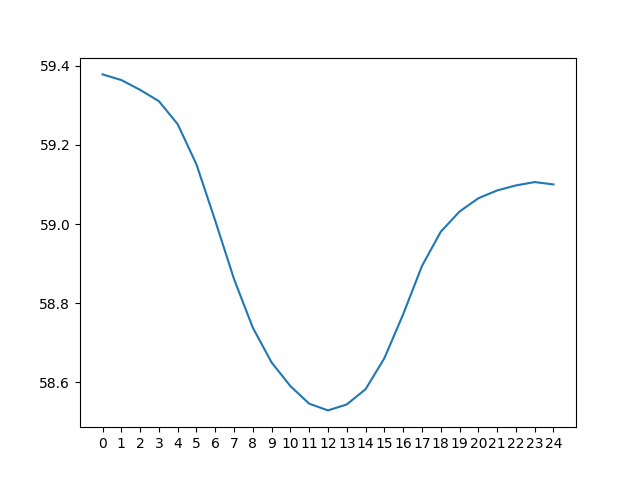

Data behind this chart, as committed beside it:
day 0, day 1, day 2, day 3, day 4, day 5, day 6, day 7, day 8, day 9, day 10, day 11, day 12, day 13, day 14, day 15, day 16, day 17, day 18, day 19, day 20, day 21, day 22, day 23
67.96, 68.49, 69.11, 69.84, 70.84, 72.31, 75.22, 78.75, 80.33, 80.8, 80.52, 79.61, 78.1, 75.94, 73.09, 69.5, 65.25, 60.91, 59.35, 59.4, 59.49, 59.67, 59.89, 60.19
67.22, 67.66, 68.16, 68.73, 69.51, 70.52, 71.99, 74.95, 78.54, 80.06, 80.52, 80.2, 79.23, 77.69, 75.55, 72.84, 69.26, 64.94, 60.54, 59.05, 59.06, 59.12, 59.26, 59.51
66.55, 66.93, 67.31, 67.78, 68.41, 69.2, 70.21, 71.73, 74.68, 78.24, 79.78, 80.21, 79.83, 78.82, 77.3, 75.3, 72.61, 68.91, 64.54, 60.2, 58.69, 58.69, 58.71, 58.88
65.96, 66.26, 66.58, 66.93, 67.46, 68.09, 68.88, 69.93, 71.48, 74.37, 77.94, 79.46, 79.84, 79.41, 78.44, 77.06, 75.08, 72.25, 68.52, 64.17, 59.81, 58.32, 58.27, 58.32
65.43, 65.66, 65.9, 66.18, 66.61, 67.14, 67.76, 68.6, 69.68, 71.2, 74.04, 77.61, 79.09, 79.42, 79.05, 78.22, 76.83, 74.71, 71.86, 68.14, 63.79, 59.4, 57.9, 57.88
65.02, 65.13, 65.3, 65.49, 65.86, 66.28, 66.81, 67.48, 68.35, 69.41, 70.91, 73.68, 77.21, 78.67, 79.06, 78.83, 77.98, 76.46, 74.35, 71.47, 67.76, 63.38, 58.93, 57.5
64.7, 64.72, 64.76, 64.89, 65.17, 65.52, 65.94, 66.52, 67.22, 68.09, 69.16, 70.6, 73.27, 76.77, 78.31, 78.84, 78.58, 77.61, 76.11, 73.98, 71.11, 67.37, 62.94, 58.49
66.42, 64.39, 64.33, 64.35, 64.55, 64.83, 65.18, 65.64, 66.25, 66.97, 67.84, 68.83, 70.21, 72.83, 76.4, 78.09, 78.58, 78.2, 77.27, 75.76, 73.63, 70.75, 66.99, 62.52
70.1, 66.09, 64, 63.92, 64.01, 64.22, 64.49, 64.87, 65.37, 66.01, 66.73, 67.54, 68.46, 69.81, 72.43, 76.15, 77.81, 78.2, 77.87, 76.93, 75.42, 73.29, 70.41, 66.6
73.79, 69.82, 65.7, 63.57, 63.57, 63.66, 63.87, 64.17, 64.61, 65.13, 65.78, 66.43, 67.18, 68.08, 69.44, 72.15, 75.85, 77.44, 77.87, 77.54, 76.6, 75.11, 72.99, 70.05
76.9, 73.55, 69.51, 65.26, 63.22, 63.21, 63.33, 63.56, 63.91, 64.36, 64.9, 65.47, 66.06, 66.8, 67.72, 69.19, 71.84, 75.43, 77.11, 77.54, 77.21, 76.29, 74.82, 72.64
79.24, 76.7, 73.3, 69.15, 64.88, 62.86, 62.87, 63, 63.28, 63.67, 64.15, 64.6, 65.11, 65.7, 66.46, 67.47, 68.92, 71.42, 75.07, 76.77, 77.21, 76.92, 76.02, 74.47
80.91, 79.04, 76.48, 73, 68.81, 64.5, 62.52, 62.55, 62.73, 63.04, 63.46, 63.84, 64.23, 64.75, 65.35, 66.21, 67.23, 68.55, 71.04, 74.71, 76.44, 76.93, 76.65, 75.66
82.04, 80.73, 78.83, 76.22, 72.69, 68.47, 64.16, 62.21, 62.27, 62.49, 62.83, 63.15, 63.47, 63.87, 64.41, 65.12, 65.96, 66.86, 68.22, 70.66, 74.34, 76.16, 76.66, 76.28
82.63, 81.85, 80.53, 78.58, 75.92, 72.39, 68.16, 63.82, 61.93, 62.04, 62.27, 62.51, 62.78, 63.11, 63.53, 64.18, 64.88, 65.62, 66.56, 67.88, 70.26, 74, 75.87, 76.29
82.63, 82.45, 81.64, 80.28, 78.29, 75.65, 72.12, 67.87, 63.52, 61.7, 61.81, 61.95, 62.14, 62.42, 62.78, 63.3, 63.95, 64.53, 65.32, 66.21, 67.49, 69.87, 73.65, 75.49
81.96, 82.45, 82.23, 81.4, 79.98, 78.03, 75.4, 71.85, 67.59, 63.24, 61.47, 61.49, 61.57, 61.79, 62.1, 62.55, 63.07, 63.61, 64.25, 64.97, 65.83, 67.11, 69.48, 73.25
80.31, 81.77, 82.22, 81.98, 81.1, 79.72, 77.8, 75.18, 71.59, 67.3, 62.96, 61.14, 61.12, 61.21, 61.48, 61.88, 62.33, 62.74, 63.32, 63.89, 64.59, 65.44, 66.73, 69.05
76.86, 80.11, 81.53, 81.97, 81.69, 80.84, 79.5, 77.6, 74.92, 71.31, 67.01, 62.59, 60.77, 60.76, 60.91, 61.24, 61.65, 62, 62.45, 62.96, 63.51, 64.18, 65.05, 66.31
73.6, 76.59, 79.85, 81.26, 81.68, 81.42, 80.63, 79.3, 77.36, 74.64, 70.99, 66.62, 62.19, 60.41, 60.47, 60.68, 61.01, 61.32, 61.7, 62.09, 62.58, 63.11, 63.8, 64.63
71.8, 73.32, 76.26, 79.55, 80.98, 81.42, 81.21, 80.44, 79.07, 77.09, 74.32, 70.59, 66.21, 61.8, 60.12, 60.25, 60.45, 60.69, 61.03, 61.35, 61.71, 62.18, 62.73, 63.38
70.5, 71.5, 72.97, 75.91, 79.24, 80.71, 81.23, 81.03, 80.2, 78.8, 76.78, 73.92, 70.18, 65.82, 61.47, 59.9, 60.01, 60.14, 60.4, 60.67, 60.97, 61.31, 61.79, 62.3
69.42, 70.2, 71.15, 72.64, 75.55, 78.96, 80.51, 81.05, 80.79, 79.93, 78.49, 76.37, 73.49, 69.78, 65.5, 61.21, 59.66, 59.7, 59.84, 60.03, 60.3, 60.56, 60.94, 61.36
68.49, 69.11, 69.84, 70.84, 72.31, 75.22, 78.75, 80.33, 80.8, 80.52, 79.61, 78.1, 75.94, 73.09, 69.5, 65.25, 60.91, 59.35, 59.4, 59.49, 59.67, 59.89, 60.19, 60.5
67.66, 68.16, 68.73, 69.51, 70.52, 71.99, 74.95, 78.54, 80.06, 80.52, 80.2, 79.23, 77.69, 75.55, 72.84, 69.26, 64.94, 60.54, 59.05, 59.06, 59.12, 59.26, 59.51, 59.76
